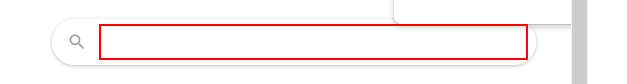
Task: ctsproject
Workflow: Main

Step 1: type "["weather"+city]" into the text box 'q'

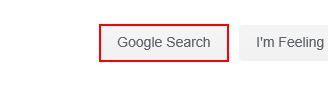
Step 2: click on the text box 'btnK'

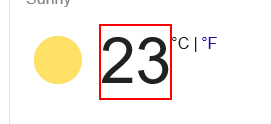
Step 3: get-text from the element 'wob_tm'
